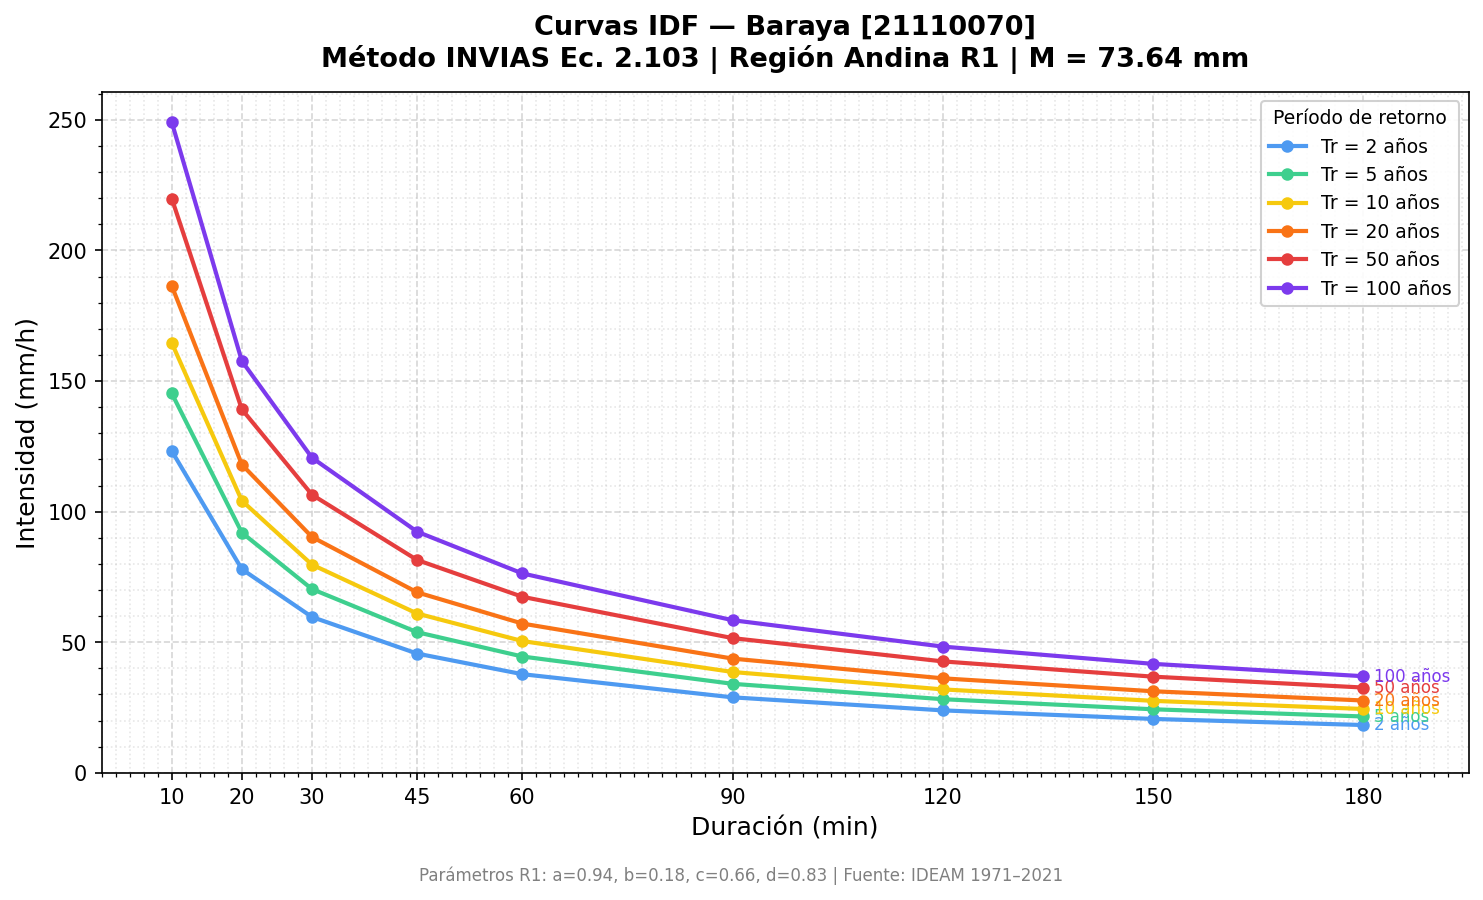

Source data for this figure (header and first rows):
Estacion, M_mm, Duracion_min, T2, T5, T10, T20, T50, T100
Baraya, 73.64, 10, 123.2, 145.3, 164.6, 186.5, 219.9, 249.1
Baraya, 73.64, 20, 77.97, 91.95, 104.2, 118, 139.2, 157.7
Baraya, 73.64, 30, 59.66, 70.36, 79.71, 90.3, 106.5, 120.7
Baraya, 73.64, 45, 45.65, 53.84, 60.99, 69.1, 81.49, 92.32
Baraya, 73.64, 60, 37.76, 44.53, 50.45, 57.15, 67.4, 76.35
Baraya, 73.64, 90, 28.89, 34.07, 38.6, 43.73, 51.57, 58.43
Baraya, 73.64, 120, 23.9, 28.18, 31.93, 36.17, 42.65, 48.32
Baraya, 73.64, 150, 20.62, 24.32, 27.55, 31.22, 36.81, 41.71
Baraya, 73.64, 180, 18.29, 21.56, 24.43, 27.68, 32.64, 36.98
